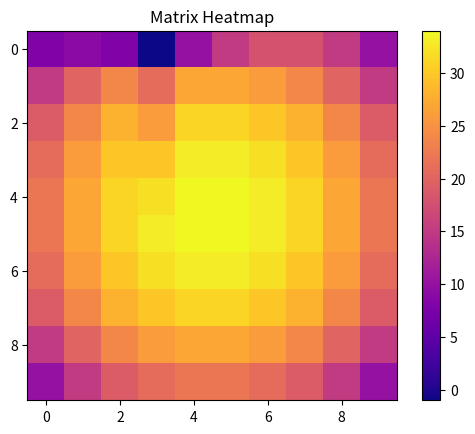
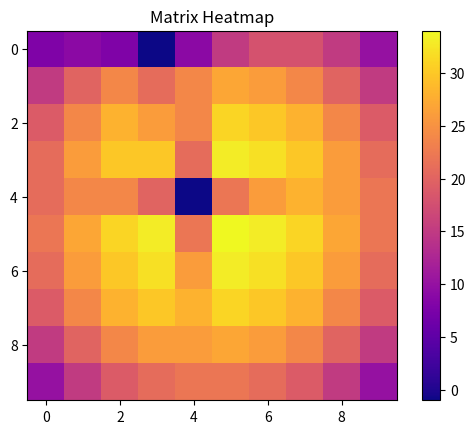
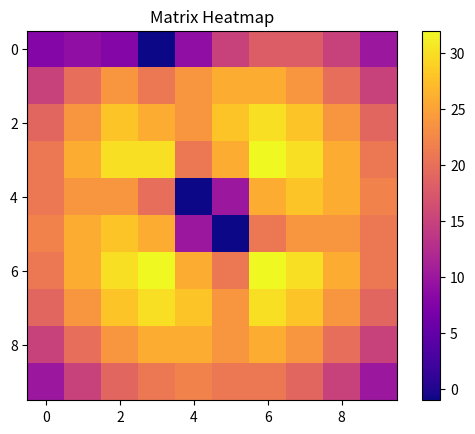
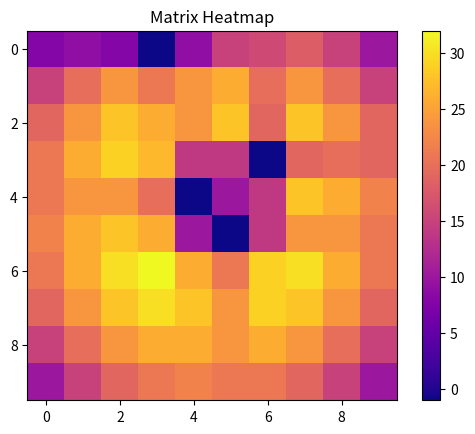
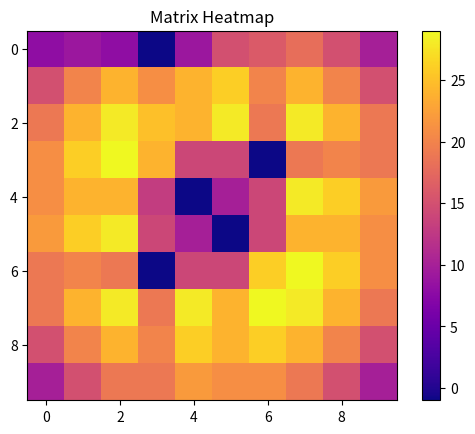
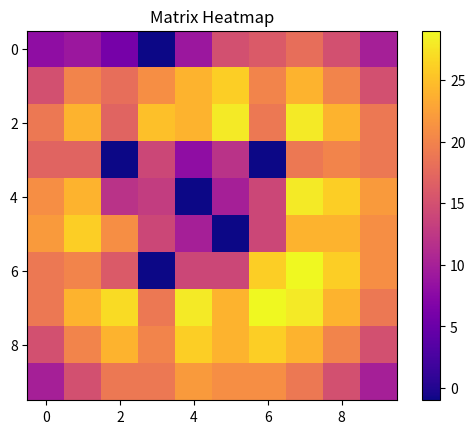
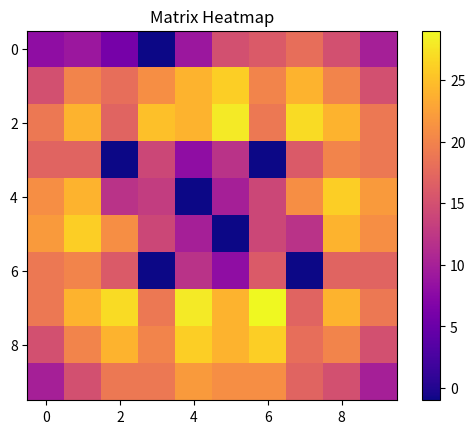
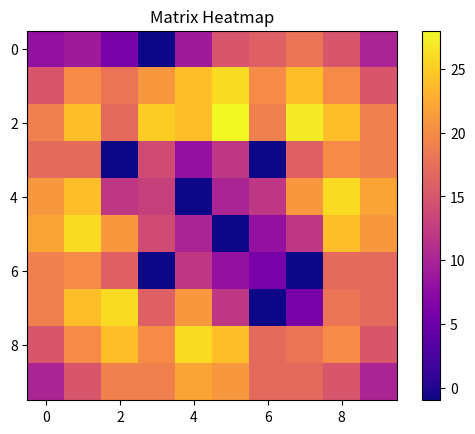
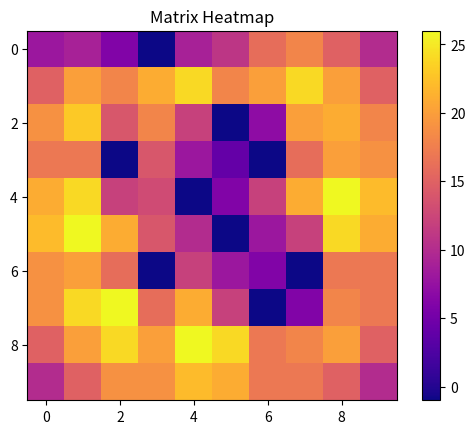
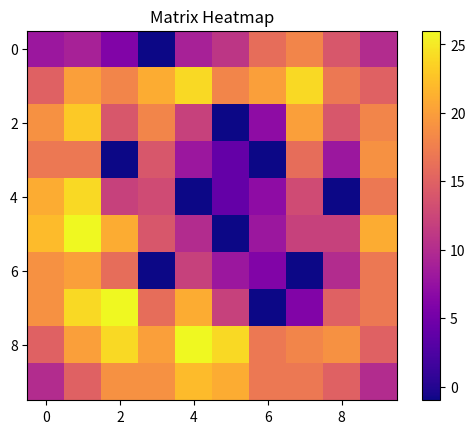
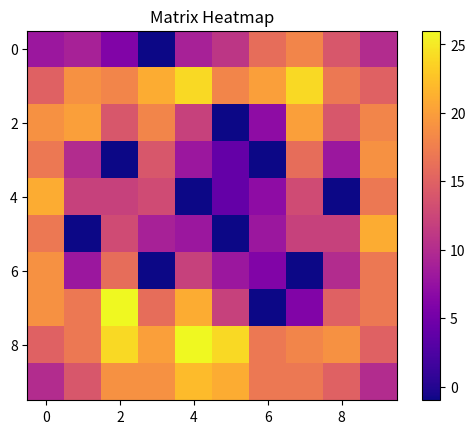

These figures' Python source, in order:
import numpy as np
import matplotlib.pyplot as plt

def placeShips(arr,ship):
    for i in range(10):
        for j in range(11-ship):
            if(checkMissHorizontal(arr,i,j,ship)):
                for k in range(ship):
                    arr[i][j + k] += 1
        for j in range(11-ship):
            if(checkMissVertical(arr,i,j,ship)):
                for k in range(ship):
                    arr[j + k][i] += 1

def checkMissHorizontal(arr,i,j,ship):
    for num in range(ship):
        if arr[i][j+num] == -1:
            return False
    return True

def checkMissVertical(arr,i,j,ship):
    for num in range(ship):
        if arr[j+num][i] == -1:
            return False
    return True
shipArr = [5,4,3,3,2]

def update(arr):
    for i in range(10):
        for j in range(10):
            if(arr[i][j] != -1):
                arr[i][j] = 0

    for ship in shipArr:
        placeShips(arr, ship)

def showMap(arr,blk):
    plt.imshow(arr, cmap='plasma', interpolation='nearest')
    plt.colorbar()
    plt.title('Matrix Heatmap')
    plt.show(block=blk)
    plt.pause(1)
    plt.close()
def findLargestIndex(arr):
    flat_index = np.argmax(arr)
    index = np.unravel_index(flat_index, arr.shape)
    return index

arr = np.empty([10, 10], dtype=int)
update(arr)
showMap(arr,False)

for i in range(10):
    print(findLargestIndex(arr))
    arr[findLargestIndex(arr)] = -1
    update(arr)
    showMap(arr,False)

showMap(arr,True)
plt.close()
